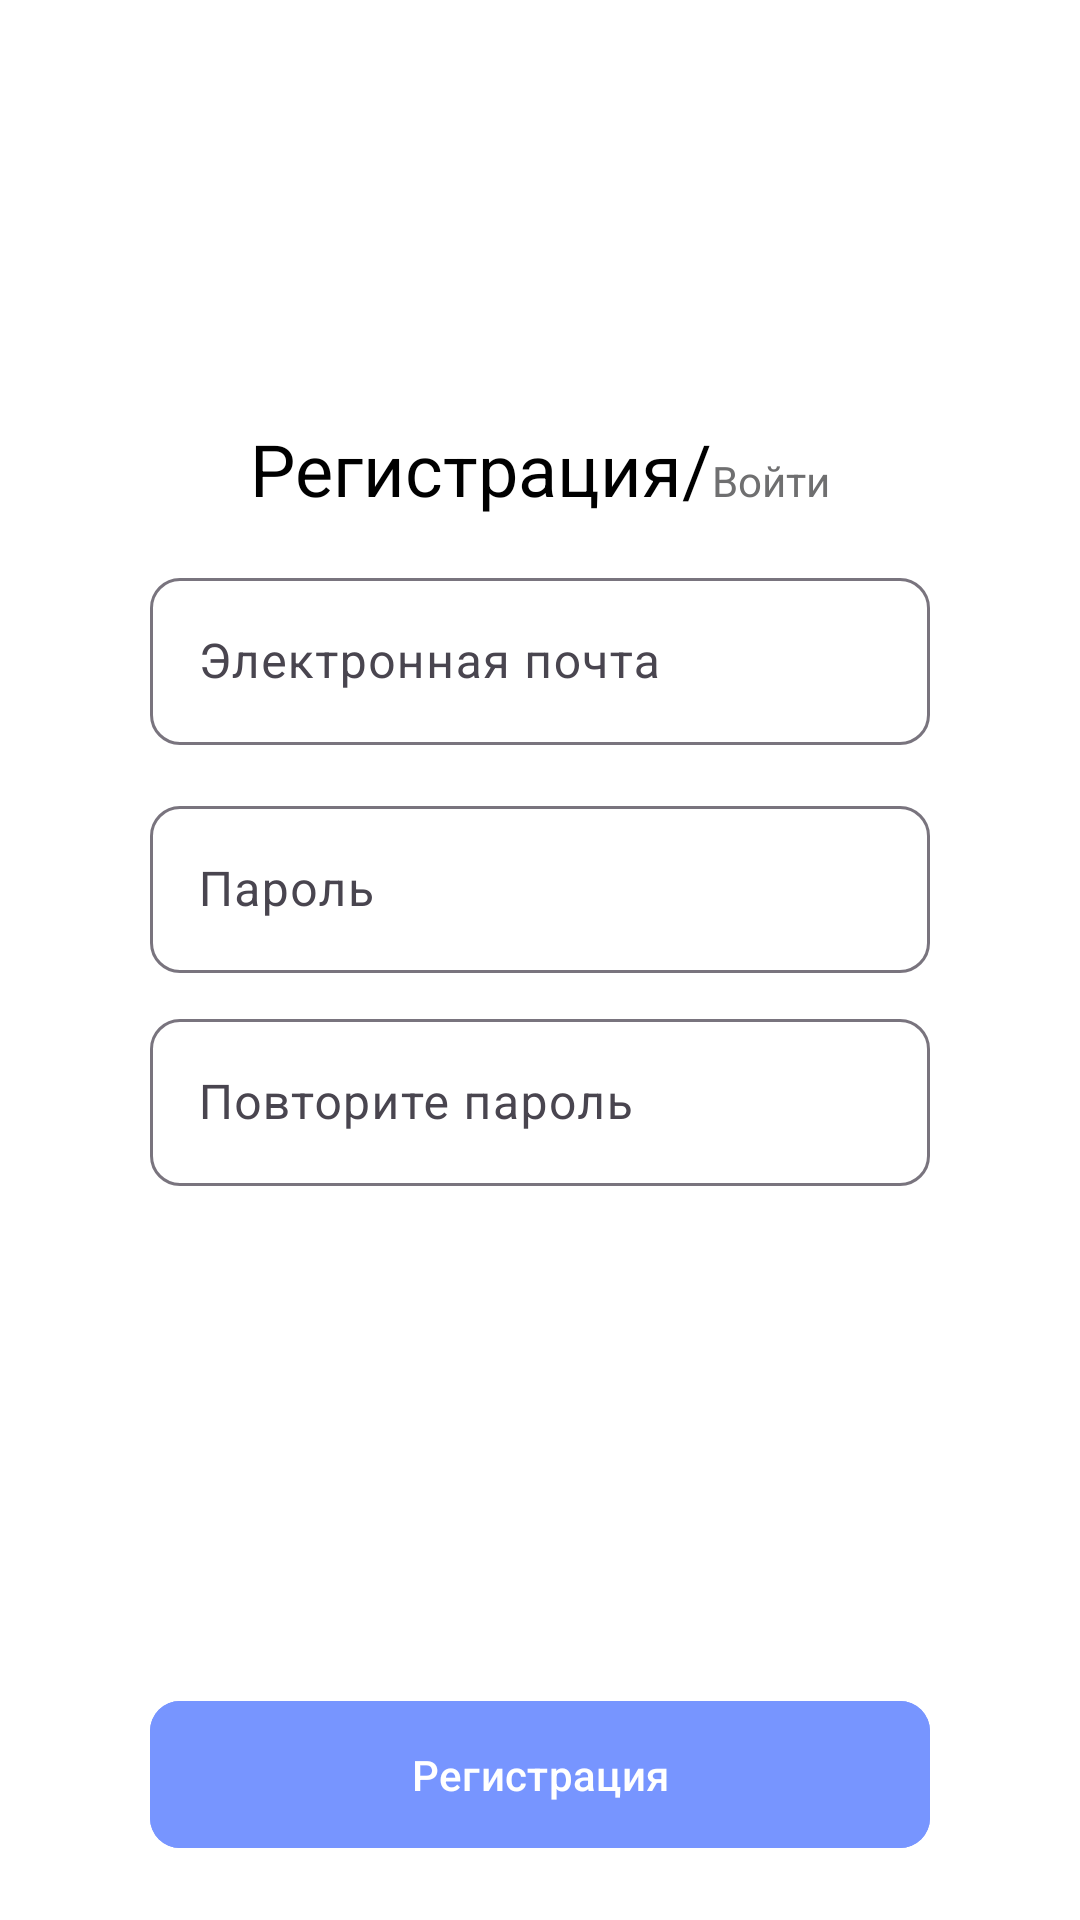

Here is an Android app screen rendered from its layout file. Give the layout XML and the strings, colors and styles it references.
<!-- AndroidManifest.xml: application theme Theme.KazakhLearning -->
<!-- res/layout/fragment_register.xml -->
<?xml version="1.0" encoding="utf-8"?>
<androidx.constraintlayout.widget.ConstraintLayout xmlns:android="http://schemas.android.com/apk/res/android"
    xmlns:app="http://schemas.android.com/apk/res-auto"
    android:layout_width="match_parent"
    android:background="@color/white"
    android:layout_height="match_parent">


    <LinearLayout
        android:id="@+id/text_layout"
        android:layout_width="wrap_content"
        android:layout_height="wrap_content"
        android:layout_marginTop="140dp"

        app:layout_constraintEnd_toEndOf="parent"
        app:layout_constraintStart_toStartOf="parent"
        app:layout_constraintTop_toTopOf="parent">

        <TextView
            android:id="@+id/textView5"
            style="@style/Mont.SemiBold"
            android:layout_width="wrap_content"
            android:layout_height="wrap_content"
            android:text="Регистрация/"
            android:textColor="@color/black"
            android:textSize="24sp"

            />

        <TextView
            android:id="@+id/have_account_btn"
            android:layout_width="wrap_content"
            android:layout_height="wrap_content"
            style="@style/Mont.SemiBold"
            android:textColor="@color/secondary_text"
            android:text="Войти"
            />

    </LinearLayout>




    <com.google.android.material.textfield.TextInputLayout
        android:id="@+id/til_email"
        android:layout_width="match_parent"
        android:layout_height="wrap_content"
        android:layout_marginHorizontal="50dp"
        android:layout_marginTop="15dp"

        android:hint="Электронная почта"
        app:boxCornerRadiusBottomEnd="10dp"
        app:boxCornerRadiusBottomStart="10dp"
        app:boxCornerRadiusTopEnd="10dp"
        app:boxCornerRadiusTopStart="10dp"
        app:hintTextColor="@color/black"
        app:layout_constraintEnd_toEndOf="parent"
        app:layout_constraintStart_toStartOf="parent"
        app:layout_constraintTop_toBottomOf="@+id/text_layout">

        <com.google.android.material.textfield.TextInputEditText
            android:id="@+id/et_email"
            android:layout_width="match_parent"
            android:layout_height="match_parent"
            android:inputType="textEmailAddress" />

    </com.google.android.material.textfield.TextInputLayout>

    <com.google.android.material.textfield.TextInputLayout
        android:id="@+id/til_password"
        android:layout_width="match_parent"
        android:layout_height="wrap_content"
        app:boxCornerRadiusBottomEnd="10dp"
        app:boxCornerRadiusBottomStart="10dp"
        app:boxCornerRadiusTopEnd="10dp"
        app:boxCornerRadiusTopStart="10dp"
        android:layout_marginHorizontal="50dp"
        android:hint="Пароль"
        android:layout_marginTop="15dp"
        app:hintTextColor="@color/black"
        app:layout_constraintEnd_toEndOf="parent"
        app:layout_constraintStart_toStartOf="parent"
        app:layout_constraintTop_toBottomOf="@+id/til_email">

        <com.google.android.material.textfield.TextInputEditText
            android:id="@+id/et_password"
            android:layout_width="match_parent"
            android:inputType="textPassword"
            android:layout_height="match_parent" />

    </com.google.android.material.textfield.TextInputLayout>

    <com.google.android.material.textfield.TextInputLayout
        android:id="@+id/til_password_repeat"
        android:layout_width="match_parent"
        android:layout_height="wrap_content"
        android:layout_marginHorizontal="50dp"
        android:layout_marginTop="10dp"
        android:hint="Повторите пароль"
        app:boxCornerRadiusBottomEnd="10dp"
        app:boxCornerRadiusBottomStart="10dp"
        app:boxCornerRadiusTopEnd="10dp"
        app:boxCornerRadiusTopStart="10dp"
        app:hintTextColor="@color/black"
        app:layout_constraintEnd_toEndOf="parent"
        app:layout_constraintStart_toStartOf="parent"
        app:layout_constraintTop_toBottomOf="@+id/til_password">

        <com.google.android.material.textfield.TextInputEditText
            android:id="@+id/et_password_repeat"
            android:layout_width="match_parent"
            android:layout_height="match_parent"
            android:inputType="textPassword" />

    </com.google.android.material.textfield.TextInputLayout>

    <com.google.android.material.button.MaterialButton
        android:id="@+id/register_btn"
        android:layout_width="match_parent"
        android:layout_height="wrap_content"
        android:text="Регистрация"
        app:cornerRadius="10dp"
        style="@style/Mont.SemiBold"
        android:layout_marginBottom="20dp"
        android:padding="15dp"
        android:backgroundTint="@color/main_color"
        android:layout_marginHorizontal="50dp"
        app:layout_constraintBottom_toBottomOf="parent"
        app:layout_constraintEnd_toEndOf="parent"
        app:layout_constraintStart_toStartOf="parent" />





</androidx.constraintlayout.widget.ConstraintLayout>
<!-- resources referenced by this layout -->
<resources>
  <color name="black">#FF000000</color>
  <color name="main_color">#7795FF</color>
  <color name="secondary_text">#6F6F70</color>
  <color name="white">#FFFFFFFF</color>
  <style name="Theme.KazakhLearning" parent="Base.Theme.KazakhLearning">
          <item name="colorPrimary">@color/black</item>
      </style>
  <style name="Base.Theme.KazakhLearning" parent="Theme.Material3.DayNight.NoActionBar">
          
          
      </style>
</resources>
